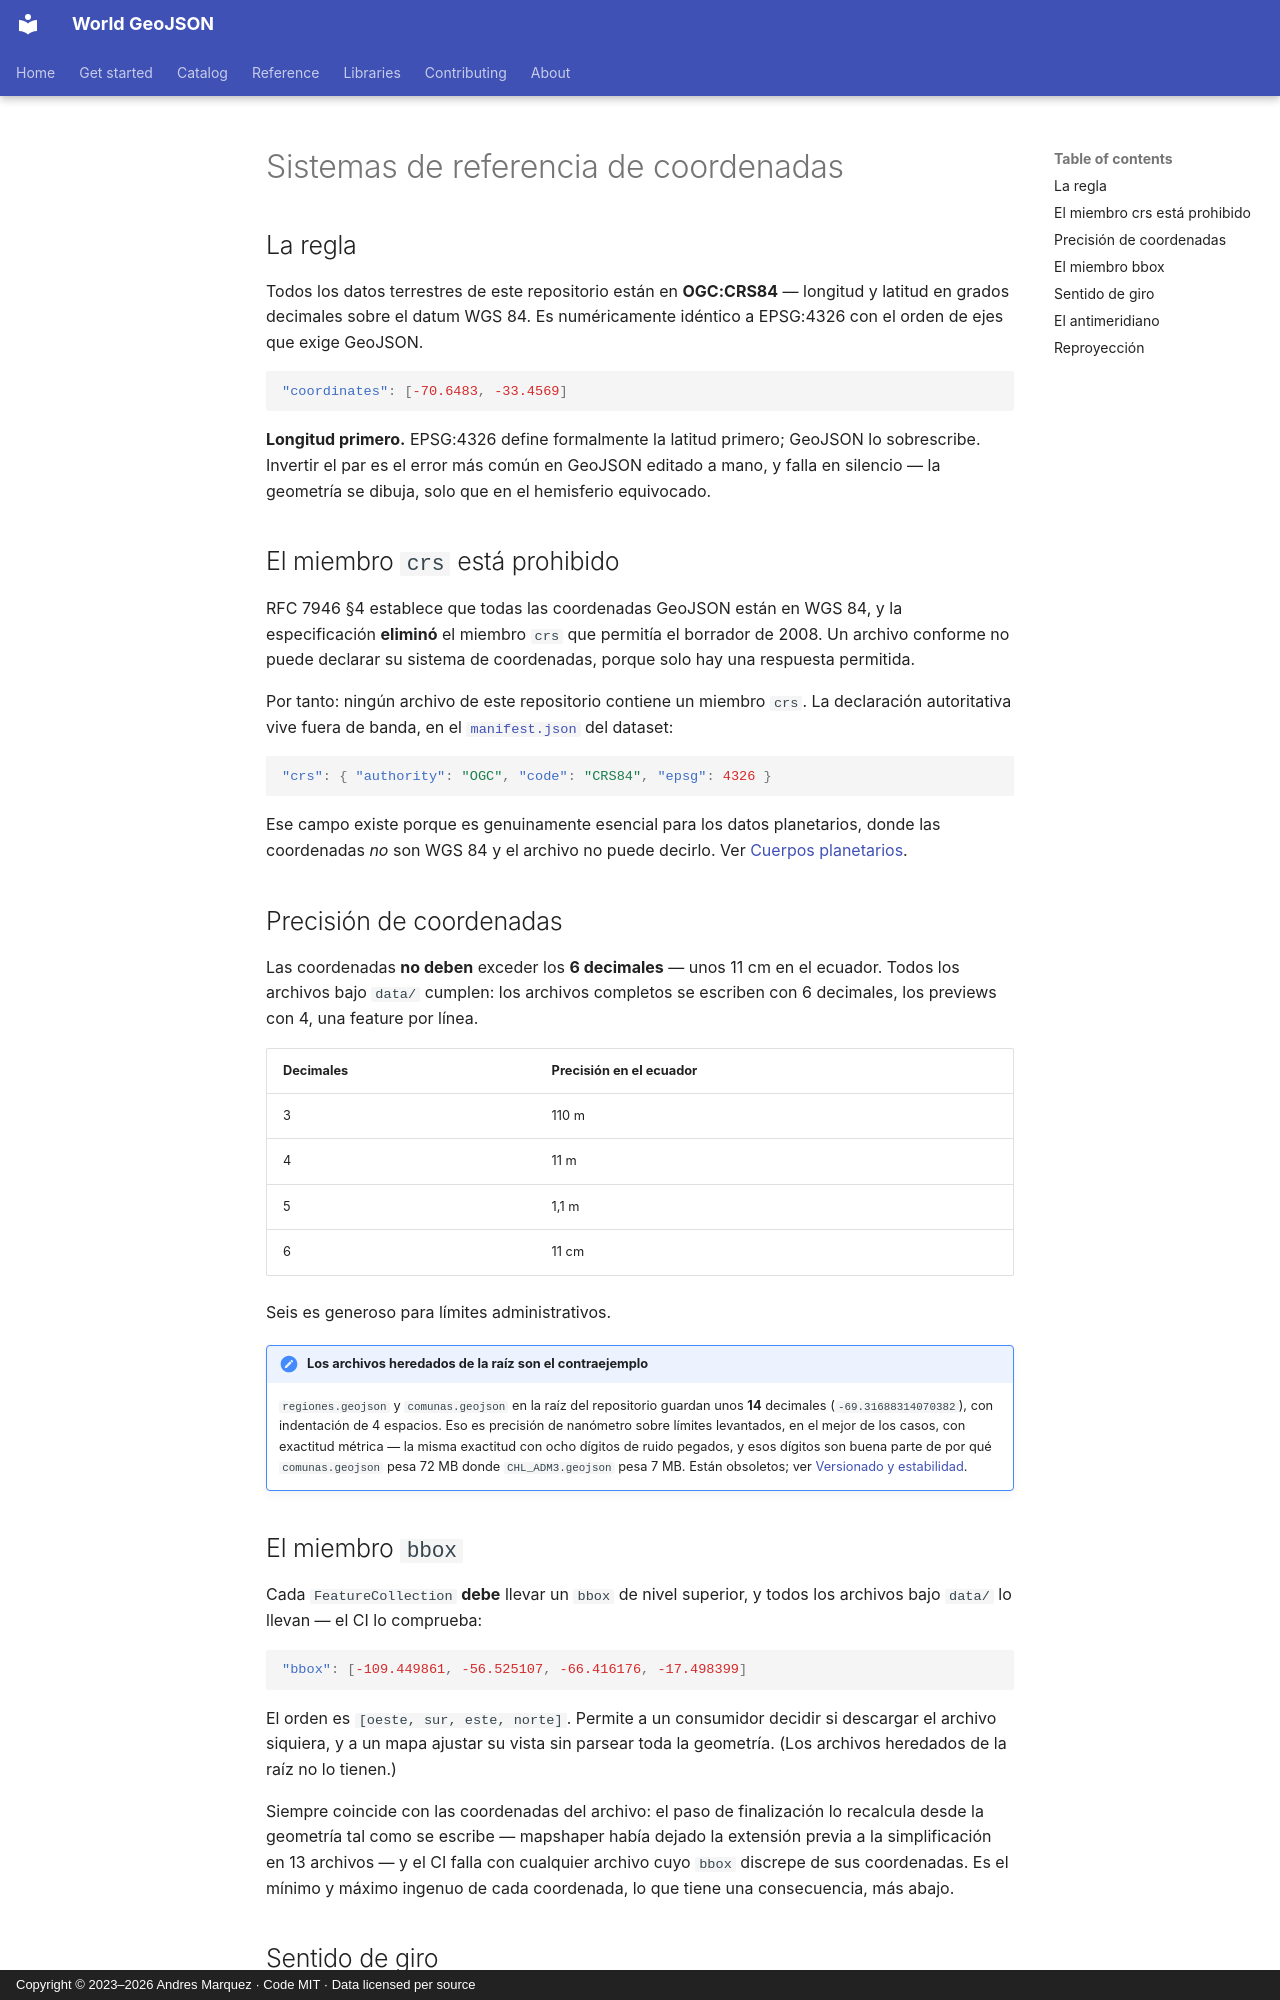

repository: andresgmg/World-GeoJSON · page: reference/crs.es/index.html · generator: mkdocs · copyright: Copyright © 2023–2026 Andres Marquez · Code MIT · Data licensed per source

# Sistemas de referencia de coordenadas

## La regla

Todos los datos terrestres de este repositorio están en **OGC:CRS84** —
longitud y latitud en grados decimales sobre el datum WGS 84. Es numéricamente
idéntico a EPSG:4326 con el orden de ejes que exige GeoJSON.

```json
"coordinates": [-70.6483, -33.4569]
```

**Longitud primero.** EPSG:4326 define formalmente la latitud primero; GeoJSON
lo sobrescribe. Invertir el par es el error más común en GeoJSON editado a
mano, y falla en silencio — la geometría se dibuja, solo que en el hemisferio
equivocado.

## El miembro `crs` está prohibido

RFC 7946 §4 establece que todas las coordenadas GeoJSON están en WGS 84, y la
especificación **eliminó** el miembro `crs` que permitía el borrador de 2008.
Un archivo conforme no puede declarar su sistema de coordenadas, porque solo
hay una respuesta permitida.

Por tanto: ningún archivo de este repositorio contiene un miembro `crs`. La
declaración autoritativa vive fuera de banda, en el
[`manifest.json`](manifest.md) del dataset:

```json
"crs": { "authority": "OGC", "code": "CRS84", "epsg": 4326 }
```

Ese campo existe porque es genuinamente esencial para los datos planetarios,
donde las coordenadas *no* son WGS 84 y el archivo no puede decirlo. Ver
[Cuerpos planetarios](planetary.md).

## Precisión de coordenadas

Las coordenadas **no deben** exceder los **6 decimales** — unos 11 cm en el
ecuador. Todos los archivos bajo `data/` cumplen: los archivos completos se
escriben con 6 decimales, los previews con 4, una feature por línea.

| Decimales | Precisión en el ecuador |
|---|---|
| 3 | 110 m |
| 4 | 11 m |
| 5 | 1,1 m |
| 6 | 11 cm |

Seis es generoso para límites administrativos.

!!! note "Los archivos heredados de la raíz son el contraejemplo"

    `regiones.geojson` y `comunas.geojson` en la raíz del repositorio guardan
    unos **14** decimales (`-69.31688314070382`), con indentación de 4
    espacios. Eso es precisión de nanómetro sobre límites levantados, en el
    mejor de los casos, con exactitud métrica — la misma exactitud con ocho
    dígitos de ruido pegados, y esos dígitos son buena parte de por qué
    `comunas.geojson` pesa 72 MB donde `CHL_ADM3.geojson` pesa 7 MB. Están
    obsoletos; ver [Versionado y estabilidad](../about/versioning.md).

## El miembro `bbox`

Cada `FeatureCollection` **debe** llevar un `bbox` de nivel superior, y todos
los archivos bajo `data/` lo llevan — el CI lo comprueba:

```json
"bbox": [-109.449861, -56.525107, -66.416176, -17.498399]
```

El orden es `[oeste, sur, este, norte]`. Permite a un consumidor decidir si
descargar el archivo siquiera, y a un mapa ajustar su vista sin parsear toda la
geometría. (Los archivos heredados de la raíz no lo tienen.)

Siempre coincide con las coordenadas del archivo: el paso de finalización lo
recalcula desde la geometría tal como se escribe — mapshaper había dejado la
extensión previa a la simplificación en 13 archivos — y el CI falla con
cualquier archivo cuyo `bbox` discrepe de sus coordenadas. Es el mínimo y
máximo ingenuo de cada coordenada, lo que tiene una consecuencia, más abajo.
